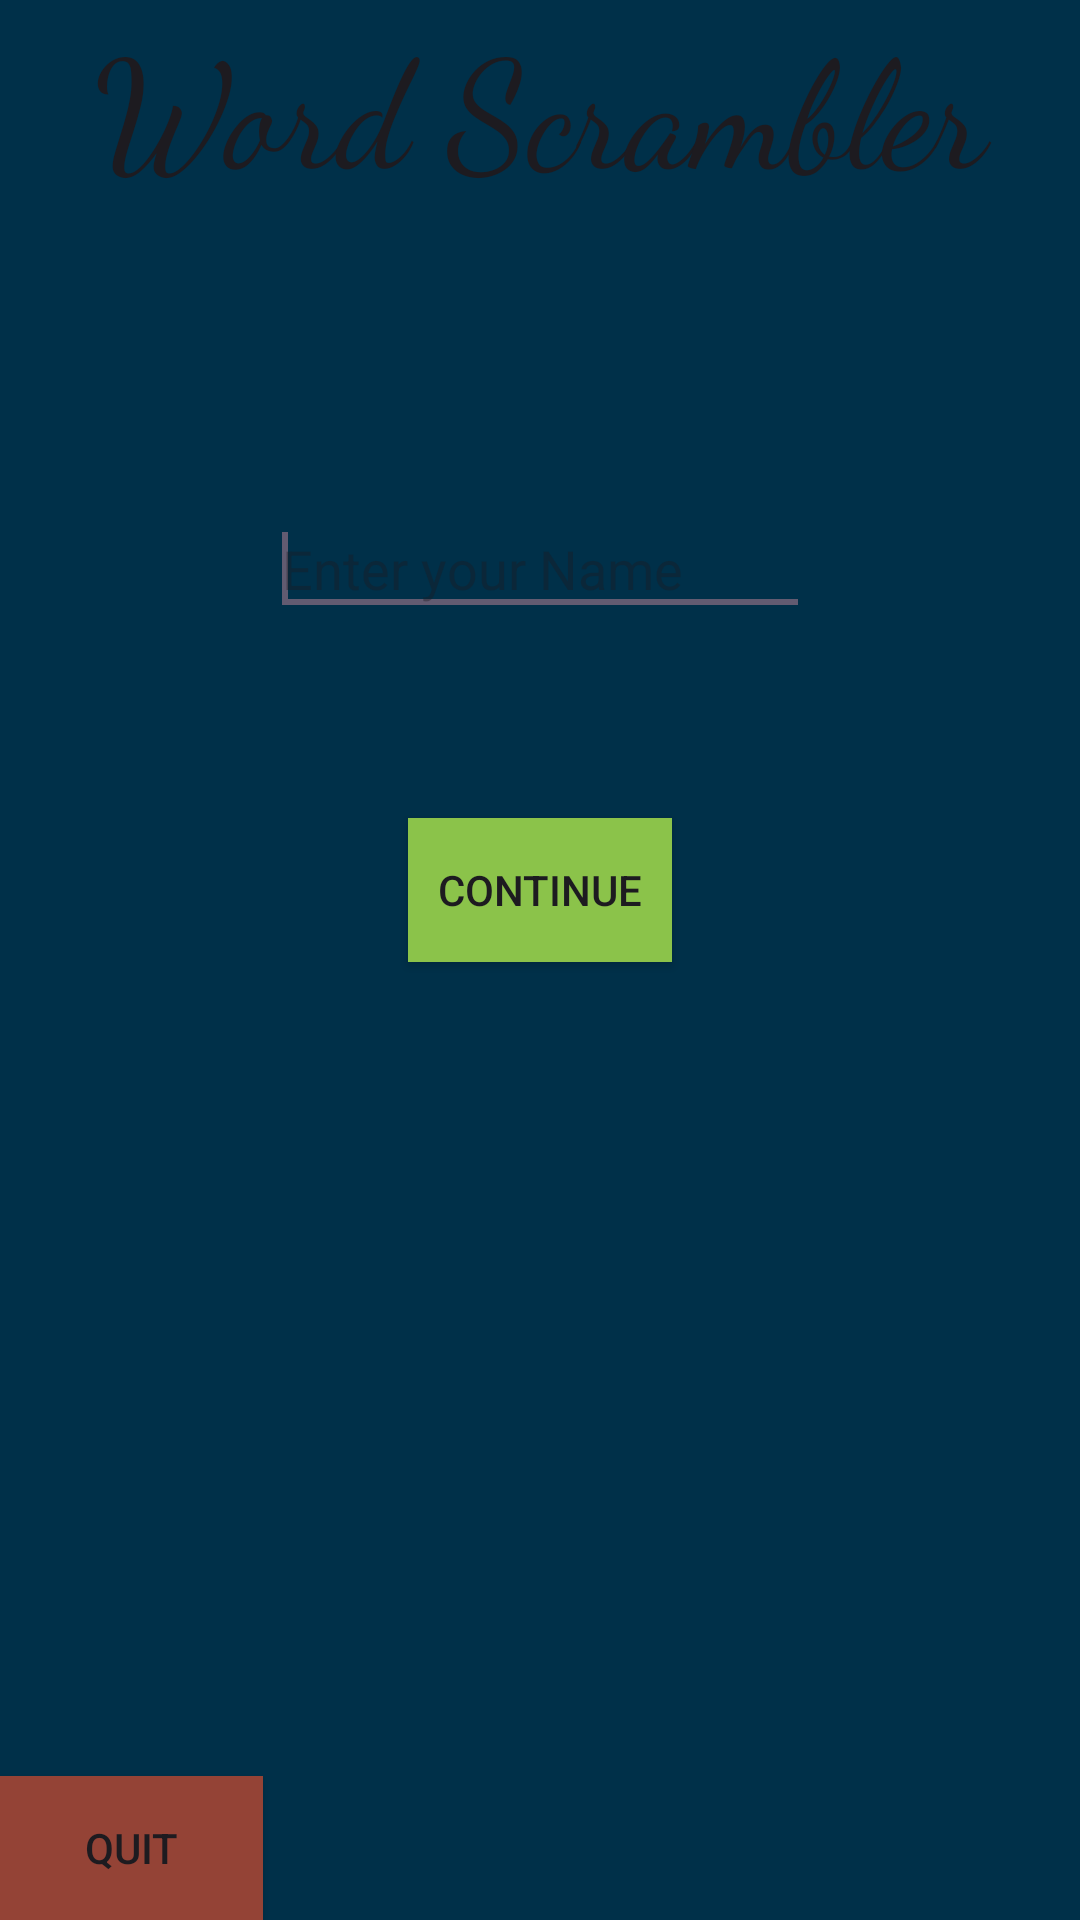

Android layout source for this screen:
<!-- AndroidManifest.xml: application theme Theme.Jumbleword_kotlin_l3 -->
<!-- res/layout/activity_main.xml -->
<?xml version="1.0" encoding="utf-8"?>
<RelativeLayout xmlns:android="http://schemas.android.com/apk/res/android"
    xmlns:tools="http://schemas.android.com/tools"
    android:layout_width="match_parent"
    android:layout_height="match_parent"
    android:paddingBottom="@dimen/activity_vertical_margin"
    android:paddingLeft="@dimen/activity_horizontal_margin"
    android:paddingRight="@dimen/activity_horizontal_margin"
    android:paddingTop="@dimen/activity_vertical_margin"
    tools:context=".MainActivity"
    android:background="@color/myPurple">

    <EditText
        android:id="@+id/editText1"
        android:layout_width="180dp"
        android:layout_height="wrap_content"
        android:layout_marginTop="98dp"
        android:layout_marginLeft="100dp"
        android:hint="Enter your Name"
        android:ems="10"
        android:layout_below="@+id/textView2"
        android:layout_centerHorizontal="true">

        <requestFocus />
    </EditText>

    <Button
        android:id="@+id/contbutton"
        android:layout_width="wrap_content"
        android:layout_height="wrap_content"
        android:text="Continue"
        android:onClick="moveToNextActivity"
        android:layout_marginTop="64dp"
        android:background="@color/deep_green"
        android:layout_below="@+id/editText1"
        android:layout_centerHorizontal="true" />

    <TextView
        android:layout_width="match_parent"
        android:layout_height="wrap_content"
        android:textAppearance="?android:attr/textAppearanceLarge"
        android:text="Word Scrambler"
        android:id="@+id/textView2"
        android:fontFamily="cursive"
        android:textSize="50sp"
        android:textAlignment="center"
        android:layout_alignParentTop="true"
        android:layout_centerHorizontal="true" />

    <Button
        android:layout_width="wrap_content"
        android:layout_height="wrap_content"
        android:text="Quit"
        android:id="@+id/quit"
        android:background="@color/myRed"
        android:onClick="quit"
        android:layout_alignParentBottom="true"
        android:layout_alignParentStart="true" />

</RelativeLayout>
<!-- resources referenced by this layout -->
<resources>
  <color name="deep_green">#8BC34A</color>
  <color name="myPurple">#003049</color>
  <color name="myRed">#944336</color>
  <style name="Theme.Jumbleword_kotlin_l3" parent="Base.Theme.Jumbleword_kotlin_l3" />
  <style name="Base.Theme.Jumbleword_kotlin_l3" parent="Theme.Material3.DayNight.NoActionBar">
          
          
      </style>
</resources>
